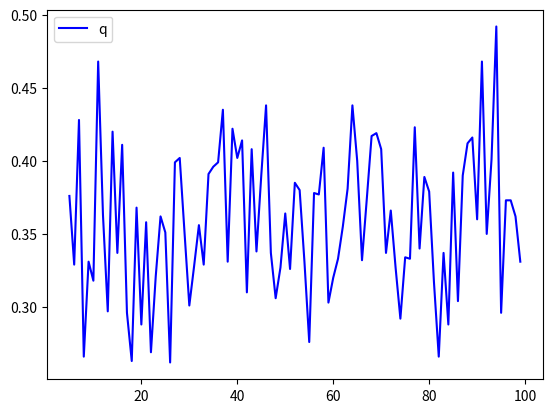

Write Python code to recreate this figure.
# modules required
# import needed modules
import numpy as np
import matplotlib
from matplotlib import pyplot as plt

num_samples = 1000
n_max = 100

# generate num_samples x n uniform samples
def generate_uniform(m,n):
    uniform = np.random.uniform(0.0,1.0,(m,n))
    return uniform

p_list = []
q_list = []
total_list = []
k_list = []
for i in range (5,n_max):
    uniform = generate_uniform(num_samples,i)
    p_sublist = []
    q_sublist = []
    total_sublist = []
    for k in range (1,i):
        # not choosing anyone ie if the max value is in k
        k_val = np.zeros((num_samples,1)) + k-1
        max_index = np.argmax(uniform,axis = 1).reshape(num_samples,1)
        ones = (max_index <= k_val)
        # ie the entry is 1 if the max value lies till k-1
        q = np.mean(ones) # this is the p(not choosing)
        q_sublist.append(q)
        
        # find the max entry of the array ie
        max_arg = np.argmax(uniform,axis=1).reshape(num_samples,1)
        max_k = np.max(uniform[:,0:k],axis=1).reshape(num_samples,1)
        p = uniform > max_k
        p.astype(float)
        p = np.argmax(p,axis=1).reshape(num_samples,-1)
        p = (p==max_arg)
        p[ones>0.0]=0 # extra condition this is most needed
        mean_p = np.mean(p)
        # p = 1-p # this is prob of error!
        # total = p+q
        total = 1-mean_p
        p_sublist.append(total-q)
        total_sublist.append(total)

    total_subarray = np.asarray(total_sublist)
    index = np.argmin(total_subarray)
    p_list.append(p_sublist[index])
    q_list.append(q_sublist[index])
    total_list.append(total_subarray[index])
    k_list.append(index+1)

total_array = np.asarray(total_list)
p_array = np.asarray(p_list)
q_array = np.asarray(q_list)
k_array = np.asarray(k_list)
num_array = np.arange(5,n_max).reshape(n_max-5)
print(total_subarray)
#plt.plot(num_array,p_array, color = "green",label = 'p')
#plt.plot(num_array,k_array, color = "red",label = 'k')
plt.plot(num_array,q_array, color = "blue",label = 'q')
plt.legend()
plt.show()
